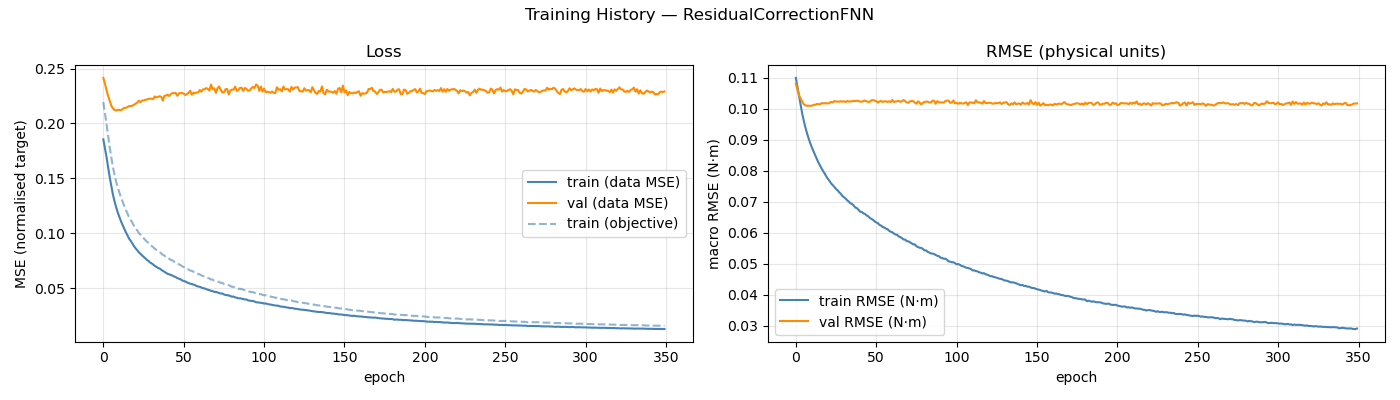

The table this chart was drawn from, first rows:
epoch, train_loss, val_loss, train_rmse, val_rmse, train_loss_obj
1, 0.1855, 0.2415, 0.11, 0.1081, 0.2195
2, 0.1772, 0.2363, 0.107, 0.1062, 0.2093
3, 0.1692, 0.2304, 0.1041, 0.1044, 0.1994
4, 0.1598, 0.225, 0.1011, 0.1032, 0.1882
5, 0.1506, 0.2205, 0.09834, 0.1023, 0.1777
6, 0.1425, 0.216, 0.09601, 0.1014, 0.1685
7, 0.1349, 0.2137, 0.0939, 0.1011, 0.16
8, 0.1288, 0.2123, 0.09206, 0.101, 0.153
9, 0.1234, 0.2118, 0.09036, 0.101, 0.1468
10, 0.1187, 0.2124, 0.08887, 0.101, 0.1415
11, 0.1147, 0.2124, 0.08751, 0.101, 0.1368
12, 0.1108, 0.2121, 0.08626, 0.1012, 0.1324
13, 0.1075, 0.2131, 0.08507, 0.1013, 0.1286
14, 0.1042, 0.2142, 0.08393, 0.1015, 0.1248
15, 0.1008, 0.2142, 0.08271, 0.1015, 0.121
16, 0.09811, 0.2149, 0.08178, 0.1015, 0.118
17, 0.09498, 0.2159, 0.08072, 0.1018, 0.1145
18, 0.09305, 0.2157, 0.07989, 0.1018, 0.1122
19, 0.0908, 0.2162, 0.07907, 0.1018, 0.1096
20, 0.08831, 0.217, 0.07812, 0.1018, 0.1068
21, 0.08629, 0.2179, 0.07737, 0.1017, 0.1045
22, 0.08461, 0.2188, 0.07669, 0.1019, 0.1027
23, 0.08264, 0.2207, 0.07588, 0.1022, 0.1003
24, 0.08125, 0.2194, 0.07536, 0.1021, 0.09874
25, 0.07993, 0.2209, 0.07478, 0.1025, 0.09718
26, 0.07848, 0.2208, 0.07413, 0.1023, 0.09548
27, 0.07725, 0.2216, 0.0737, 0.1023, 0.09412
28, 0.07576, 0.2216, 0.07304, 0.1023, 0.09235
29, 0.07478, 0.2224, 0.07258, 0.1025, 0.09119
30, 0.07329, 0.2226, 0.07184, 0.1023, 0.08936
31, 0.07246, 0.2224, 0.07146, 0.1024, 0.08834
32, 0.0714, 0.2223, 0.07103, 0.1022, 0.08718
33, 0.0701, 0.2246, 0.07045, 0.1025, 0.08571
34, 0.06935, 0.2237, 0.07005, 0.1023, 0.08472
35, 0.06825, 0.2242, 0.06949, 0.1024, 0.08338
36, 0.06777, 0.2248, 0.0693, 0.1024, 0.08287
37, 0.06661, 0.2243, 0.06877, 0.1025, 0.08148
38, 0.0657, 0.2208, 0.06816, 0.1025, 0.08022
39, 0.06485, 0.2252, 0.06795, 0.1026, 0.07954
40, 0.06396, 0.2254, 0.0674, 0.1025, 0.07827
41, 0.06291, 0.2262, 0.06678, 0.1023, 0.07689
42, 0.06252, 0.225, 0.06676, 0.1023, 0.07666
43, 0.06178, 0.2268, 0.06625, 0.1025, 0.0756
44, 0.06138, 0.2276, 0.0661, 0.1027, 0.07522
45, 0.06048, 0.2276, 0.06561, 0.1024, 0.074
46, 0.06, 0.2278, 0.06533, 0.1022, 0.07352
47, 0.05901, 0.2252, 0.0648, 0.1023, 0.07228
48, 0.05849, 0.2275, 0.06448, 0.1027, 0.07154
49, 0.05796, 0.2276, 0.06418, 0.1028, 0.0709
50, 0.05689, 0.2278, 0.06369, 0.1026, 0.06981
51, 0.05641, 0.2271, 0.06336, 0.1025, 0.06908
52, 0.05597, 0.2259, 0.06311, 0.102, 0.06853
53, 0.05503, 0.2268, 0.06255, 0.1024, 0.06741
54, 0.05465, 0.2278, 0.06234, 0.1025, 0.06694
55, 0.05385, 0.2298, 0.06187, 0.1022, 0.06586
56, 0.05368, 0.2262, 0.0617, 0.1024, 0.06564
57, 0.0531, 0.228, 0.06134, 0.1024, 0.06486
58, 0.05275, 0.2276, 0.06116, 0.1022, 0.06445
59, 0.05174, 0.2282, 0.06067, 0.1024, 0.06334
60, 0.05139, 0.2283, 0.06035, 0.1022, 0.06271
... 290 more rows
